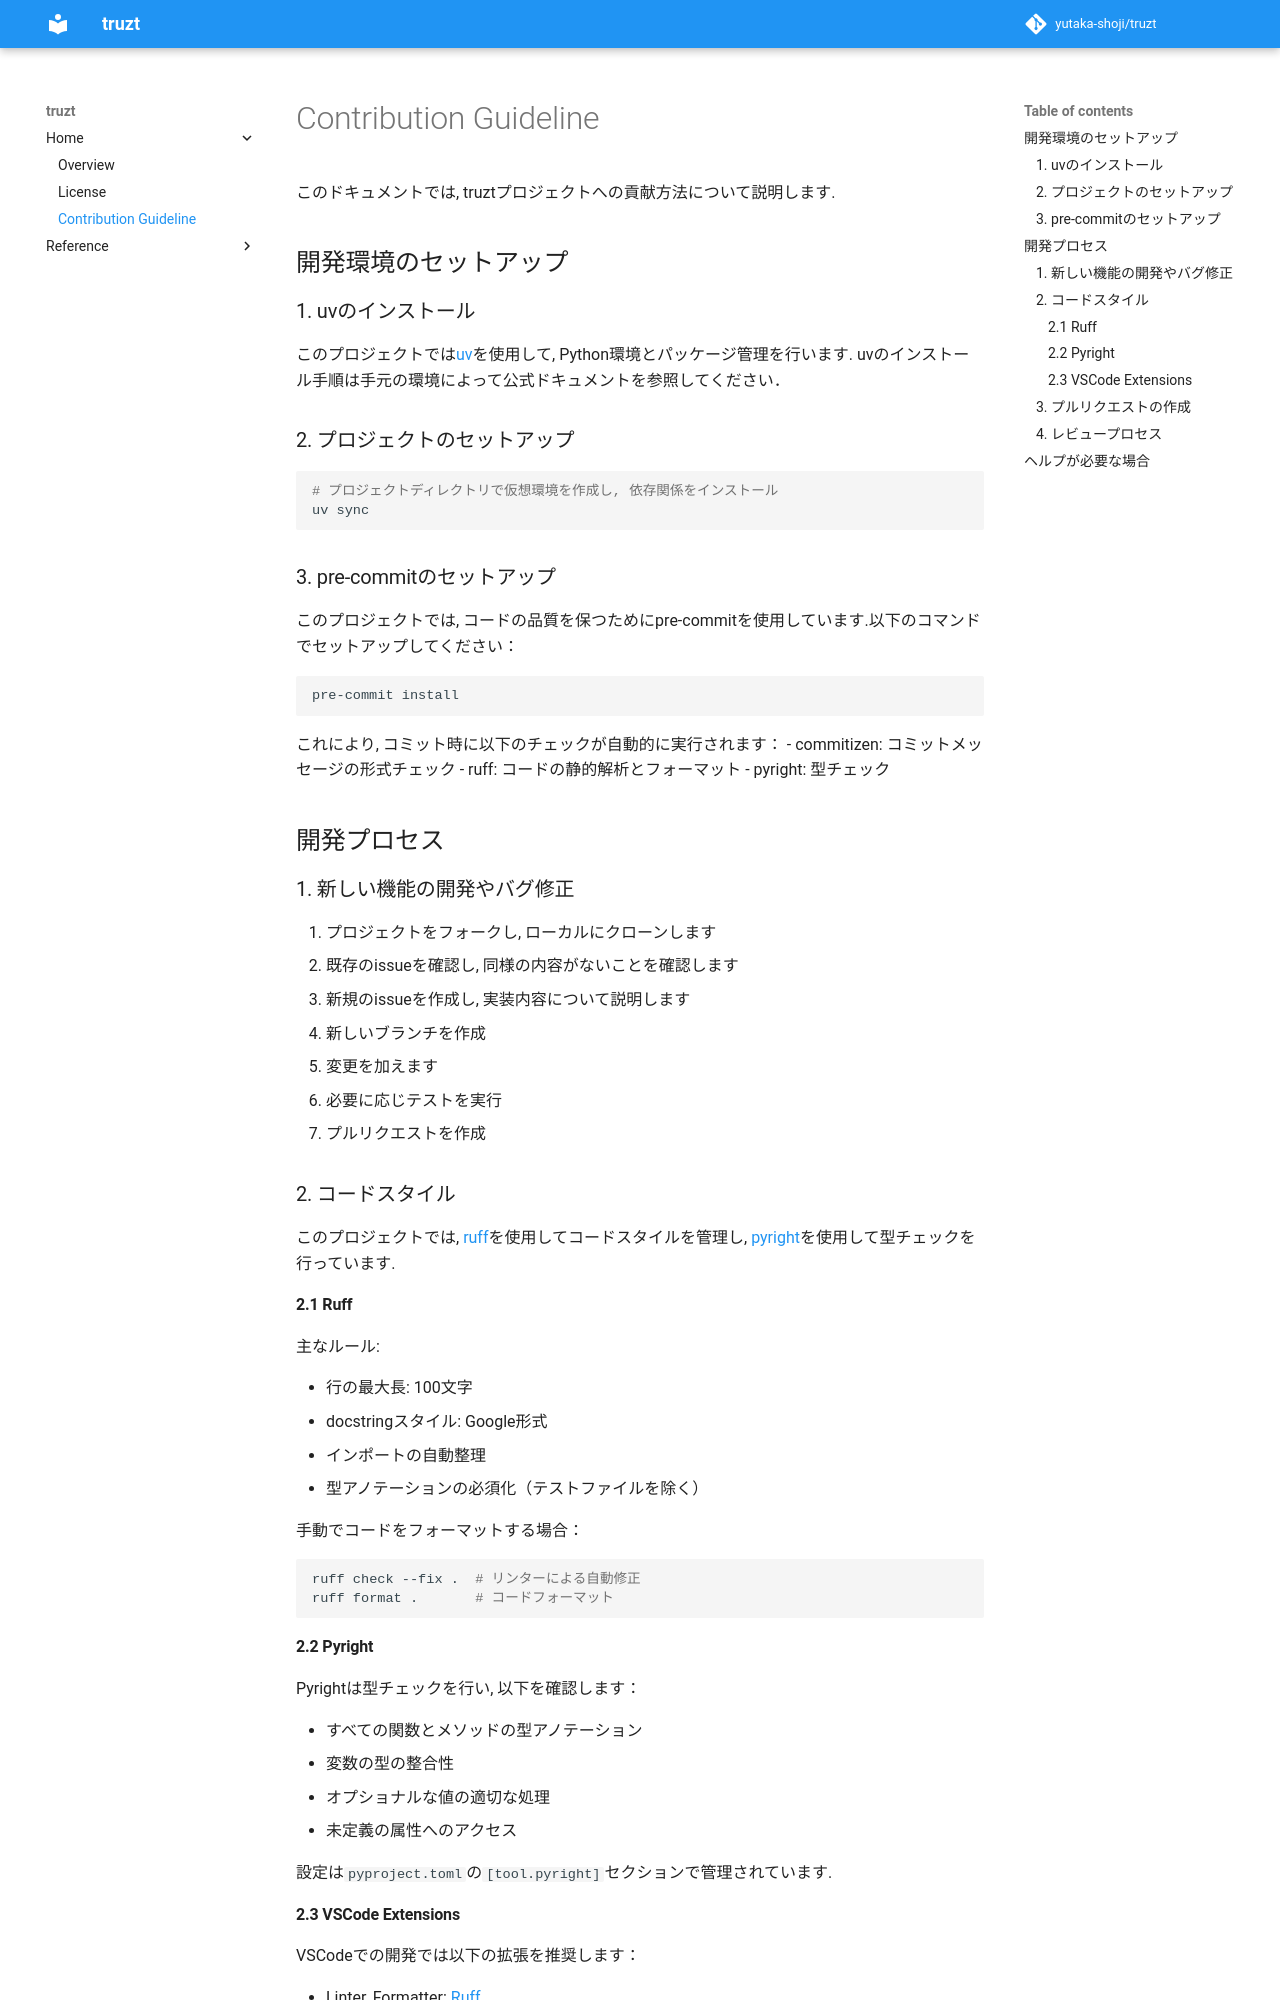

repository: yutaka-shoji/truzt · page: CONTRIBUTING/index.html · generator: mkdocs

# Contribution Guideline

このドキュメントでは, truztプロジェクトへの貢献方法について説明します.

## 開発環境のセットアップ

### 1. uvのインストール

このプロジェクトでは[uv](https://github.com/astral-sh/uv)を使用して, Python環境とパッケージ管理を行います.
uvのインストール手順は手元の環境によって公式ドキュメントを参照してください．

### 2. プロジェクトのセットアップ

```bash
# プロジェクトディレクトリで仮想環境を作成し, 依存関係をインストール
uv sync
```

### 3. pre-commitのセットアップ

このプロジェクトでは, コードの品質を保つためにpre-commitを使用しています.以下のコマンドでセットアップしてください：

```bash
pre-commit install
```

これにより, コミット時に以下のチェックが自動的に実行されます：
- commitizen: コミットメッセージの形式チェック
- ruff: コードの静的解析とフォーマット
- pyright: 型チェック


## 開発プロセス

### 1. 新しい機能の開発やバグ修正

1. プロジェクトをフォークし, ローカルにクローンします
2. 既存のissueを確認し, 同様の内容がないことを確認します
3. 新規のissueを作成し, 実装内容について説明します
4. 新しいブランチを作成
5. 変更を加えます
6. 必要に応じテストを実行
7. プルリクエストを作成

### 2. コードスタイル

このプロジェクトでは, [ruff](https://github.com/astral-sh/ruff)を使用してコードスタイルを管理し, [pyright](https://github.com/microsoft/pyright)を使用して型チェックを行っています.

#### 2.1 Ruff

主なルール:

- 行の最大長: 100文字
- docstringスタイル: Google形式
- インポートの自動整理
- 型アノテーションの必須化（テストファイルを除く）

手動でコードをフォーマットする場合：
```bash
ruff check --fix .  # リンターによる自動修正
ruff format .       # コードフォーマット
```

#### 2.2 Pyright

Pyrightは型チェックを行い, 以下を確認します：

- すべての関数とメソッドの型アノテーション
- 変数の型の整合性
- オプショナルな値の適切な処理
- 未定義の属性へのアクセス

設定は`pyproject.toml`の`[tool.pyright]`セクションで管理されています.
